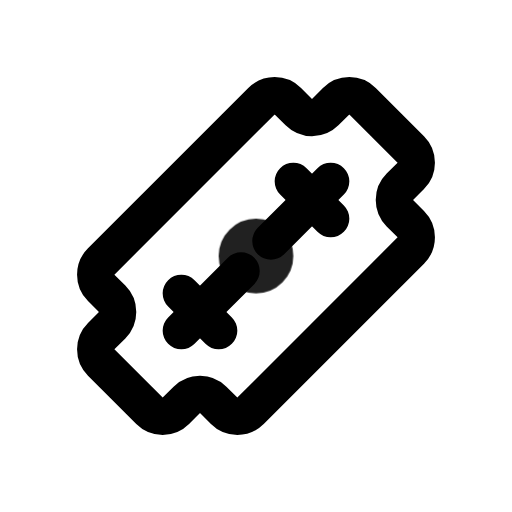
t = 0.00 s
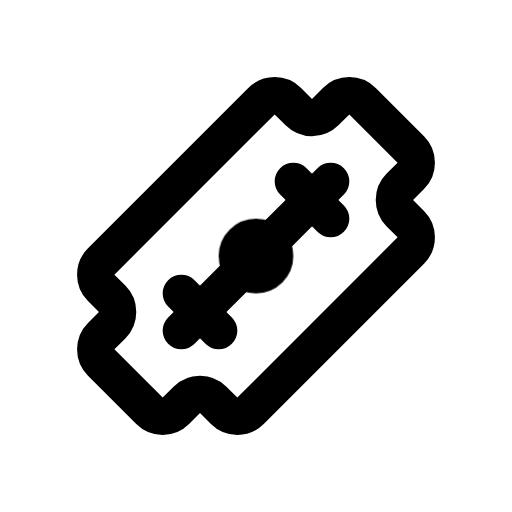
t = 0.90 s
t = 1.19 s: frame unchanged from t = 0.90 s, image omitted
t = 1.72 s: frame unchanged from t = 0.90 s, image omitted
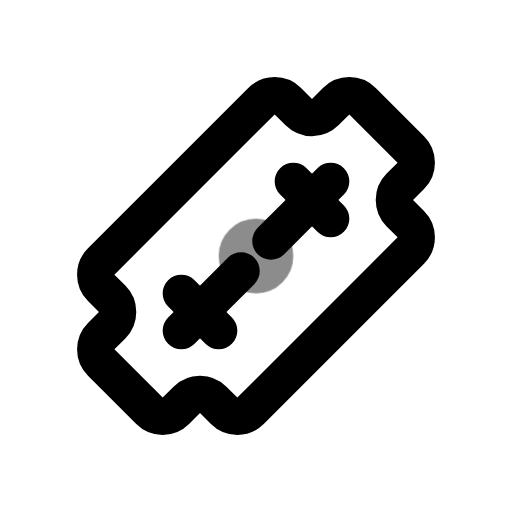
t = 2.36 s
t = 3.15 s: frame unchanged from t = 0.90 s, image omitted

The animated SVG that drew these frames (rendered in a browser with its animation timeline set to each time). Animation: 1 CSS @keyframes rule; one cycle of 3.55 s, repeats indefinitely.

<svg xmlns="http://www.w3.org/2000/svg" width="24" height="24" fill="none" stroke="currentColor" stroke-linecap="round" stroke-linejoin="round" stroke-width="2" viewBox="0 0 24 24">
    <!-- Generated by scripts/icon-expansion/generate.mjs -->
    <!-- Adapted from Tabler Icons 3.34.1.
MIT License

Copyright (c) 2020-2024 Paweł Kuna

Permission is hereby granted, free of charge, to any person obtaining a copy
of this software and associated documentation files (the "Software"), to deal
in the Software without restriction, including without limitation the rights
to use, copy, modify, merge, publish, distribute, sublicense, and/or sell
copies of the Software, and to permit persons to whom the Software is
furnished to do so, subject to the following conditions:

The above copyright notice and this permission notice shall be included in all
copies or substantial portions of the Software.

THE SOFTWARE IS PROVIDED "AS IS", WITHOUT WARRANTY OF ANY KIND, EXPRESS OR
IMPLIED, INCLUDING BUT NOT LIMITED TO THE WARRANTIES OF MERCHANTABILITY,
FITNESS FOR A PARTICULAR PURPOSE AND NONINFRINGEMENT. IN NO EVENT SHALL THE
AUTHORS OR COPYRIGHT HOLDERS BE LIABLE FOR ANY CLAIM, DAMAGES OR OTHER
LIABILITY, WHETHER IN AN ACTION OF CONTRACT, TORT OR OTHERWISE, ARISING FROM,
OUT OF OR IN CONNECTION WITH THE SOFTWARE OR THE USE OR OTHER DEALINGS IN THE
SOFTWARE. -->
    <style>
        @media (prefers-reduced-motion: no-preference) {
            @keyframes ira-exp-pulse { 0%, 100% { opacity: 1; } 22% { opacity: .45; } 40% { opacity: 1; } }
            [data-ira-motion="blade"] { transform-box: fill-box; transform-origin: center; animation: ira-exp-pulse 2.65s ease-in-out -0.9s infinite; }
        }
    </style>
    <g transform="translate(1.5 1.5) scale(.875)"><path d="M17.707 3.707l2.586 2.586a1 1 0 0 1 0 1.414l-.586 .586a1 1 0 0 0 0 1.414l.586 .586a1 1 0 0 1 0 1.414l-8.586 8.586a1 1 0 0 1 -1.414 0l-.586 -.586a1 1 0 0 0 -1.414 0l-.586 .586a1 1 0 0 1 -1.414 0l-2.586 -2.586a1 1 0 0 1 0 -1.414l.586 -.586a1 1 0 0 0 0 -1.414l-.586 -.586a1 1 0 0 1 0 -1.414l8.586 -8.586a1 1 0 0 1 1.414 0l.586 .586a1 1 0 0 0 1.414 0l.586 -.586a1 1 0 0 1 1.414 0z"/><path d="M8 16l3.2 -3.2"/><path d="M12.8 11.2l3.2 -3.2"/><path d="M14 8l2 2"/><path d="M8 14l2 2"/></g>
    <g data-ira-motion="blade"><g transform="translate(1.5 1.5) scale(.875)"><path d="M12 12m-1 0a1 1 0 1 0 2 0a1 1 0 1 0 -2 0"/></g></g>
</svg>
